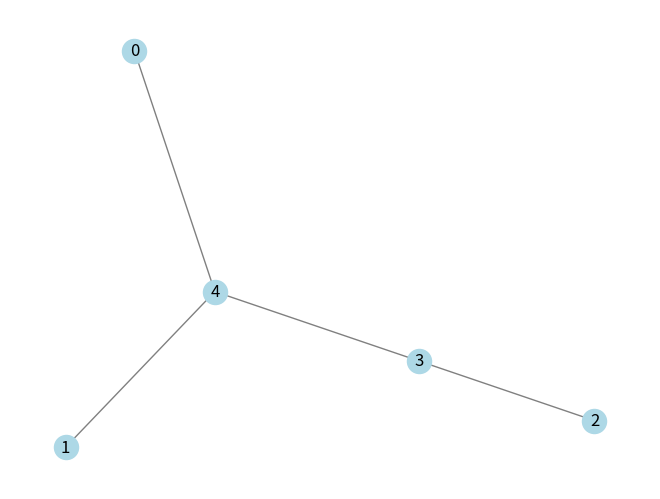

Write the Python code that produced this figure.
import numpy as np
import numpy.random as rd
import networkx as nx 
import matplotlib.pyplot as plt
#all graphs are represented as a adjacency matrix (1 if neighbor, 0 otherwise)

def get_comm_mat(graph) : #write lazy metropolis matrix for the graph
    a = graph.shape[0] #number of nodes
    degrees = np.zeros(a)
    for i in range(a) :
        degrees[i] = graph[i].sum()

    #calculate the lazy metropolis matrix
    W = np.zeros((a,a))
    for i in range(a) :
        for j in range(a) :
            if i != j and graph[i,j] > 0 :
                W[i,j] = 1/(2*max(degrees[i], degrees[j]))
    for i in range(a) :
        W[i,i] = 1 - W[i].sum()

    return W

def neighbors(graph) : #returns a dictionary that outputs neighbor nodes 
    neigh = dict()
    n = len(graph)
    for i in range(n) :
        neighs_i = []
        for j in range(n) :
            if graph[i,j] > 0 :
                neighs_i.append(j)
        neigh[i] = neighs_i
    return neigh

def generate_graph(size, p, seed = 1) : #generate random graph with a given number of agents and connectivity level
    is_connected = 0
    while is_connected >= 0 :
        #create new graph
        rd.seed(seed*is_connected)
        #pick bernouilli variables with parameter p (adjustable to obtain more or less connected graphs)
        bits = rd.binomial(1, p, size=(size*(size-1))//2)
        Mat = np.zeros((size, size))
        for i in range(size) :
            for j in range(size) :
                if j > i :
                    Mat[i,j] = bits[j+i*(size-1-i)]
                elif j < i :
                    Mat[i,j] = bits[i+j*(size-1-j)]
        is_connected +=1 #change the seed
        if is_connected%1000 == 0 :
            print("iteration "+str(is_connected))

        #check if the graph is connected
        G = nx.from_numpy_array(Mat) 
        if nx.is_connected(G) :
            print("created connected graph after "+ str(is_connected)+" iterations")
            is_connected = -1

    return Mat

def random_walk_matrix(graph) : #write random walk matrix for the graph
    a = graph.shape[0] #number of nodes
    degrees = np.zeros(a)
    for i in range(a) :
        degrees[i] = graph[i].sum()

    W = np.zeros((a,a))
    for i in range(a) :
        for j in range(a) :
            if graph[i,j] > 0 :
                W[i,j] = 1/degrees[i]

    return W

#determine average gossip matrix from P
def W_ij(i,j, n) :
    W = np.eye(n)
    W[i,j] = 0.5
    W[j,i] = 0.5
    W[i,i] = 0.5
    W[j,j] = 0.5
    return W
def W_of_P(P) :
    n = len(P)
    W = np.zeros_like(P)
    for i in range(len(P)) :
        for j in range(i+1, n) :
            if P[i,j] > 0 :
                W += P[i,j]*W_ij(i,j,n)
    return W/n

#testing the matrix P :
#second largest eigenvalue ie spectral gap 
def spectral_gap(P) :
    W = W_of_P(P)
    eigenvalues = np.linalg.eigvals(W)
    eigenvalues = np.sort(np.abs(eigenvalues))
    return 1/(1 - eigenvalues[-2])


if __name__ == "__main__":
    #test graph
    graph = np.array([[0, 1, 1, 1], 
            [1, 0, 1, 1], 
            [1, 0, 1, 1], 
            [1, 1, 1, 0]])
    random_graph = generate_graph(5, 0.05, 11181)
    print(random_graph)
    print(get_comm_mat(random_graph))

    #draw graph
    G = nx.from_numpy_array(random_graph) 
    pos = nx.spring_layout(G)
    nx.draw(G, pos, with_labels=True, node_color='lightblue', edge_color='gray') 
    plt.show()
